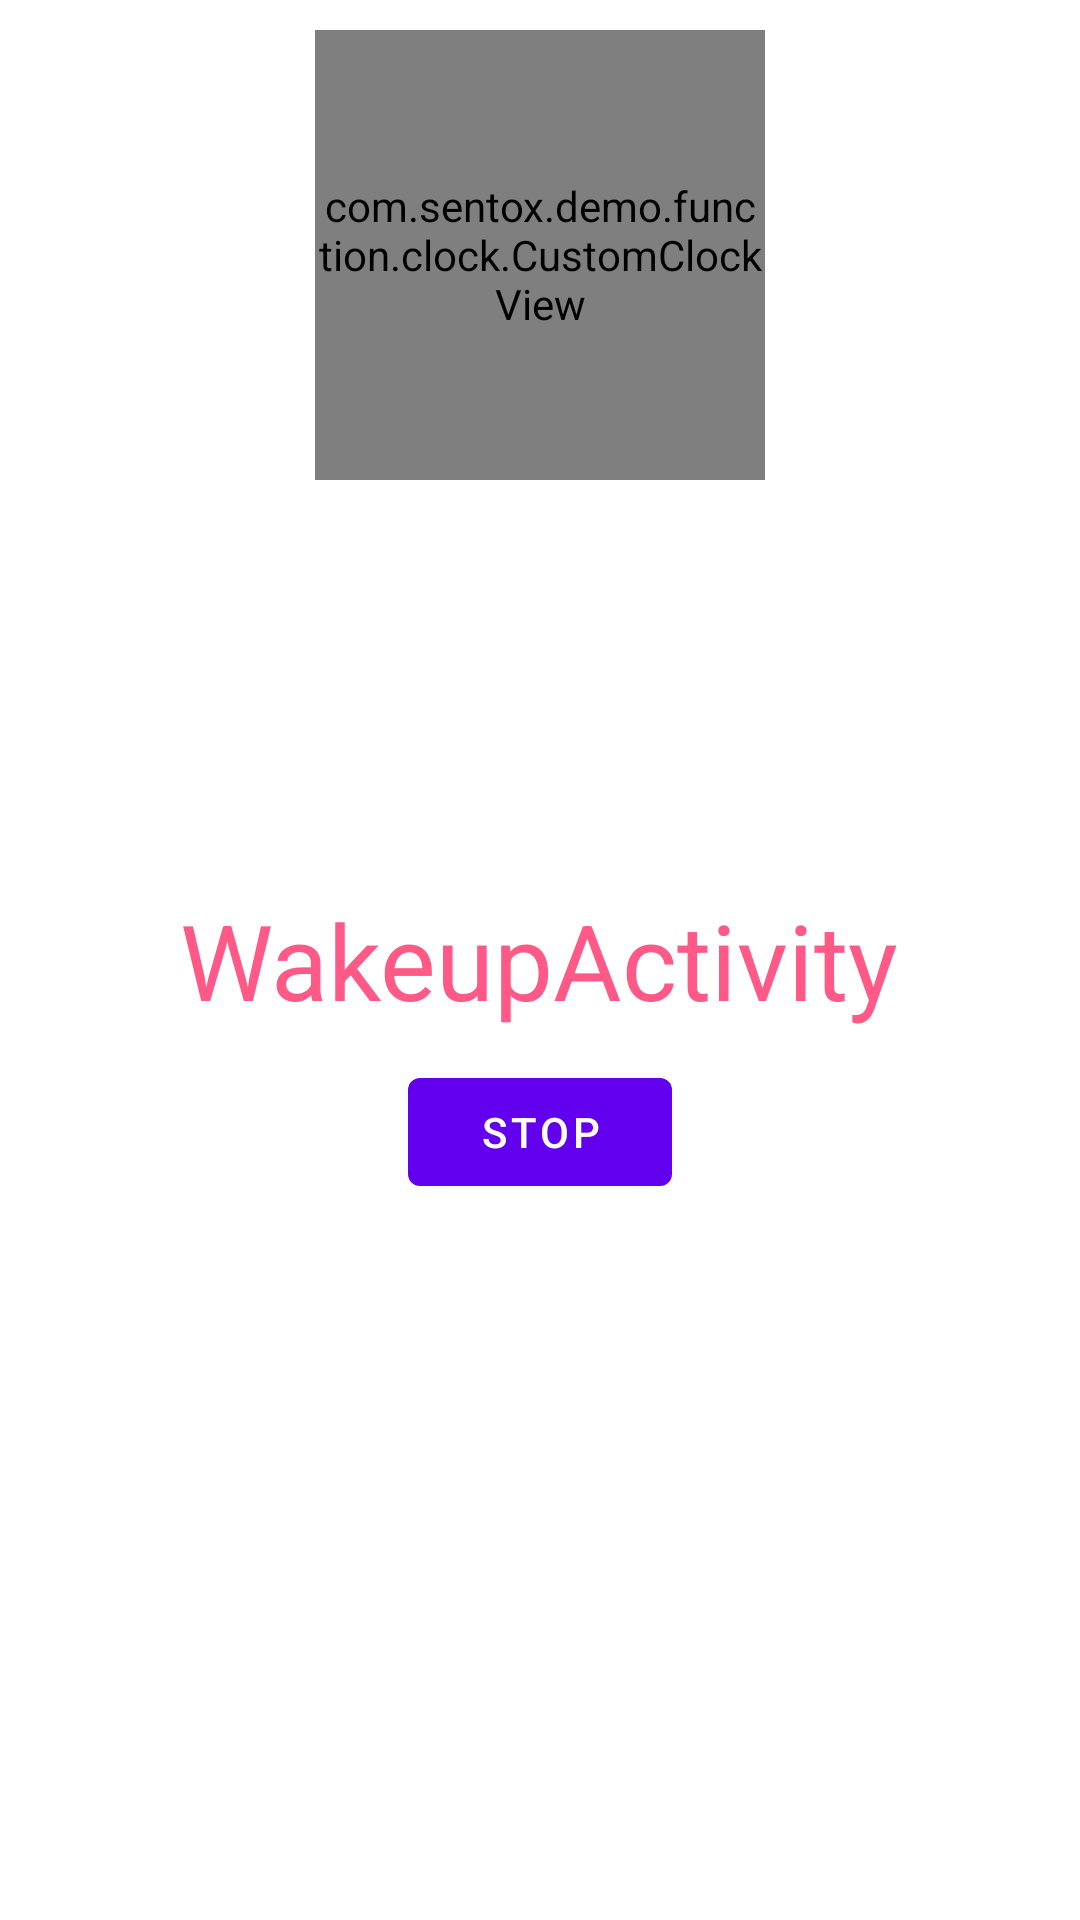

Reconstruct the res/layout file that produces this screen, plus the resources it refers to.
<!-- AndroidManifest.xml: fallback theme Theme.MaterialComponents.DayNight.NoActionBar -->
<!-- res/layout/activity_wakeup.xml -->
<?xml version="1.0" encoding="utf-8"?>
<RelativeLayout xmlns:android="http://schemas.android.com/apk/res/android"
    android:layout_width="match_parent"
    android:layout_height="match_parent">

    <com.sentox.demo.function.clock.CustomClockView
        android:id="@+id/v_wakeup_clockview"
        android:layout_width="150dp"
        android:layout_height="150dp"
        android:layout_centerHorizontal="true"
        android:layout_marginTop="10dp"/>

    <Button
        android:id="@+id/btn_wakeup_stop"
        android:layout_width="wrap_content"
        android:layout_height="wrap_content"
        android:layout_marginTop="10dp"
        android:text="stop"
        android:layout_centerHorizontal="true"
        android:layout_below="@+id/tv_wakeup_tips"/>

    <TextView
        android:id="@+id/tv_wakeup_tips"
        android:layout_width="wrap_content"
        android:layout_height="wrap_content"
        android:layout_centerInParent="true"
        android:text="WakeupActivity"
        android:textColor="@color/home_page_tab_indicator_color"
        android:gravity="center"
        android:textSize="35sp"/>

</RelativeLayout>
<!-- resources referenced by this layout -->
<resources>
  <color name="home_page_tab_indicator_color">#FF5988</color>
</resources>
